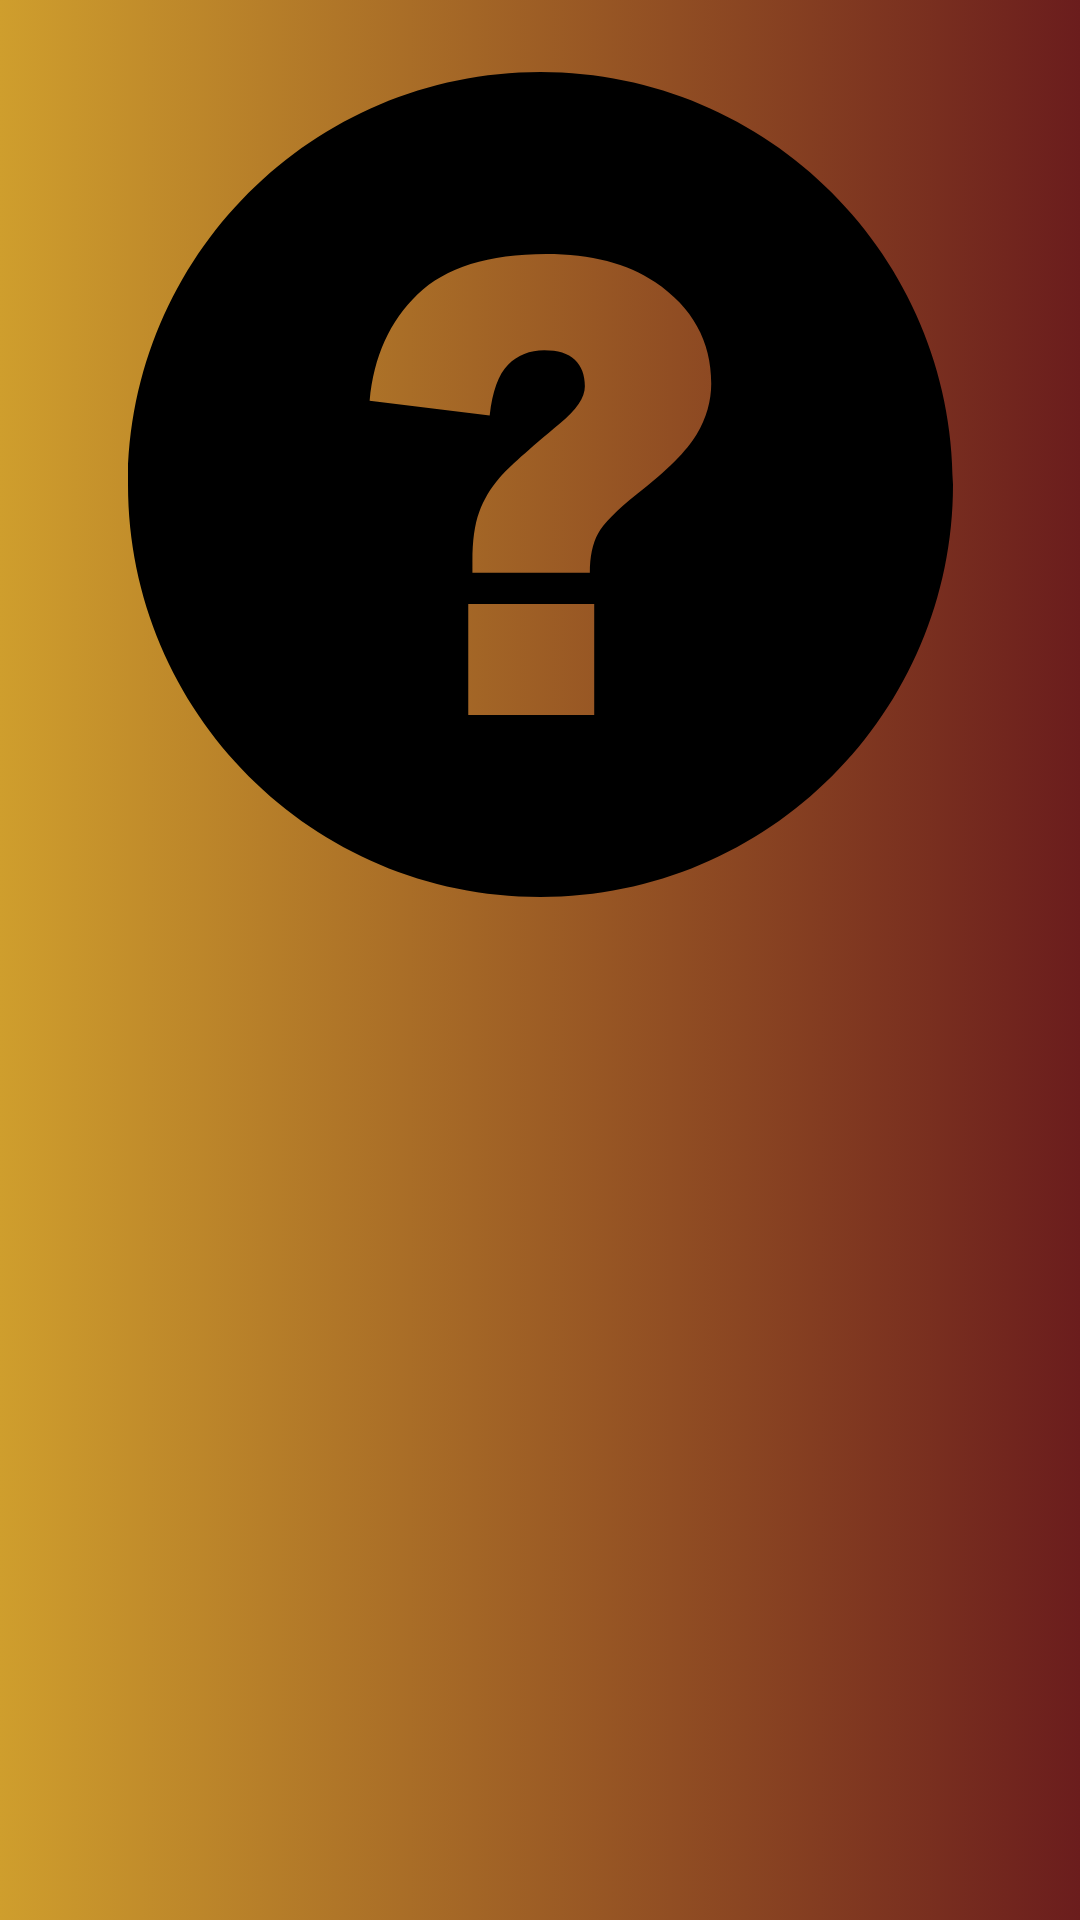

This screen was rendered from an Android layout file. Write that file and the resources it references.
<!-- AndroidManifest.xml: application theme Theme.QuizApp -->
<!-- res/layout/activity_main.xml -->
<?xml version="1.0" encoding="utf-8"?>
<androidx.constraintlayout.widget.ConstraintLayout xmlns:android="http://schemas.android.com/apk/res/android"
    xmlns:app="http://schemas.android.com/apk/res-auto"
    xmlns:tools="http://schemas.android.com/tools"
    android:layout_width="match_parent"
    android:layout_height="match_parent"
    android:background="@drawable/gradient_background"
    tools:context=".MainActivity">


    <ListView
        android:id="@android:id/list"
        style="@android:style/Widget.Holo.Light.ListView"
        android:layout_width="0dp"
        android:layout_height="435dp"
        android:layout_marginStart="16dp"
        android:layout_marginTop="128dp"
        android:layout_marginEnd="16dp"
        android:layout_marginBottom="128dp"
        android:textFilterEnabled="false"
        app:layout_constraintBottom_toBottomOf="parent"
        app:layout_constraintEnd_toEndOf="parent"
        app:layout_constraintStart_toStartOf="parent"
        app:layout_constraintTop_toBottomOf="@+id/imageView" />

    <ImageView
        android:id="@+id/imageView"
        android:layout_width="322dp"
        android:layout_height="275dp"
        android:layout_marginTop="24dp"
        android:src="@drawable/ic_question_mark_round"
        app:layout_constraintEnd_toEndOf="parent"
        app:layout_constraintStart_toStartOf="parent"
        app:layout_constraintTop_toTopOf="parent" />

</androidx.constraintlayout.widget.ConstraintLayout>
<!-- resources referenced by this layout -->
<resources>
  <!-- drawable gradient_background (drawable) -->
  <?xml version="1.0" encoding="utf-8"?>
  <selector xmlns:android="http://schemas.android.com/apk/res/android">
      <item>
          <shape>
              <gradient
                  android:startColor="#cf9e2d"
                  android:endColor="#6b1d1d"
                  android:type="linear" />
          </shape>
      </item>
  </selector>
  <!-- drawable ic_question_mark_round (drawable) -->
  <vector android:height="400dp" android:viewportHeight="122.88"
      android:viewportWidth="122.88" android:width="400dp" xmlns:android="http://schemas.android.com/apk/res/android">
      <path android:fillColor="#FF000000" android:fillType="evenOdd" android:pathData="M122.88,61.44C122.88,27.51 95.37,0 61.44,0C27.51,0 0,27.51 0,61.44c0,33.93 27.51,61.44 61.44,61.44C95.37,122.88 122.88,95.37 122.88,61.44L122.88,61.44zM68.79,74.58H51.3v-1.75c0,-2.97 0.32,-5.39 1,-7.25c0.68,-1.87 1.68,-3.55 3.01,-5.1c1.34,-1.54 4.35,-4.23 9.01,-8.11c2.48,-2.03 3.73,-3.88 3.73,-5.56c0,-1.71 -0.51,-3.01 -1.5,-3.95c-1,-0.93 -2.51,-1.4 -4.54,-1.4c-2.19,0 -3.98,0.73 -5.4,2.16c-1.43,1.44 -2.34,3.97 -2.74,7.56l-17.88,-2.22c0.61,-6.57 3,-11.86 7.15,-15.85c4.17,-4.02 10.55,-6.01 19.14,-6.01c6.7,0 12.1,1.4 16.21,4.19c5.6,3.78 8.38,8.82 8.38,15.1c0,2.62 -0.73,5.14 -2.16,7.56c-1.44,2.44 -4.39,5.39 -8.85,8.88c-3.09,2.48 -5.05,4.44 -5.86,5.93C69.19,70.24 68.79,72.19 68.79,74.58L68.79,74.58zM50.68,79.25h18.76v16.53H50.68V79.25L50.68,79.25z"/>
  </vector>
  <style name="Theme.QuizApp" parent="Theme.MaterialComponents.DayNight.DarkActionBar">
          
          <item name="colorPrimary">@color/primaryColor</item>
          <item name="colorPrimaryVariant">@color/primaryDarkColor</item>
          <item name="colorOnPrimary">@color/white</item>
          
          <item name="colorSecondary">@color/secondaryColor</item>
          <item name="colorSecondaryVariant">@color/secondaryDarkColor</item>
          <item name="colorOnSecondary">@color/black</item>
          
          <item name="android:statusBarColor" tools:targetApi="l">?attr/colorPrimaryVariant</item>
          
      </style>
  <color name="primaryColor">#039be5</color>
  <color name="primaryDarkColor">#006db3</color>
  <color name="white">#FFFFFFFF</color>
  <color name="secondaryColor">#ef5350</color>
  <color name="secondaryDarkColor">#b61827</color>
  <color name="black">#FF000000</color>
</resources>
